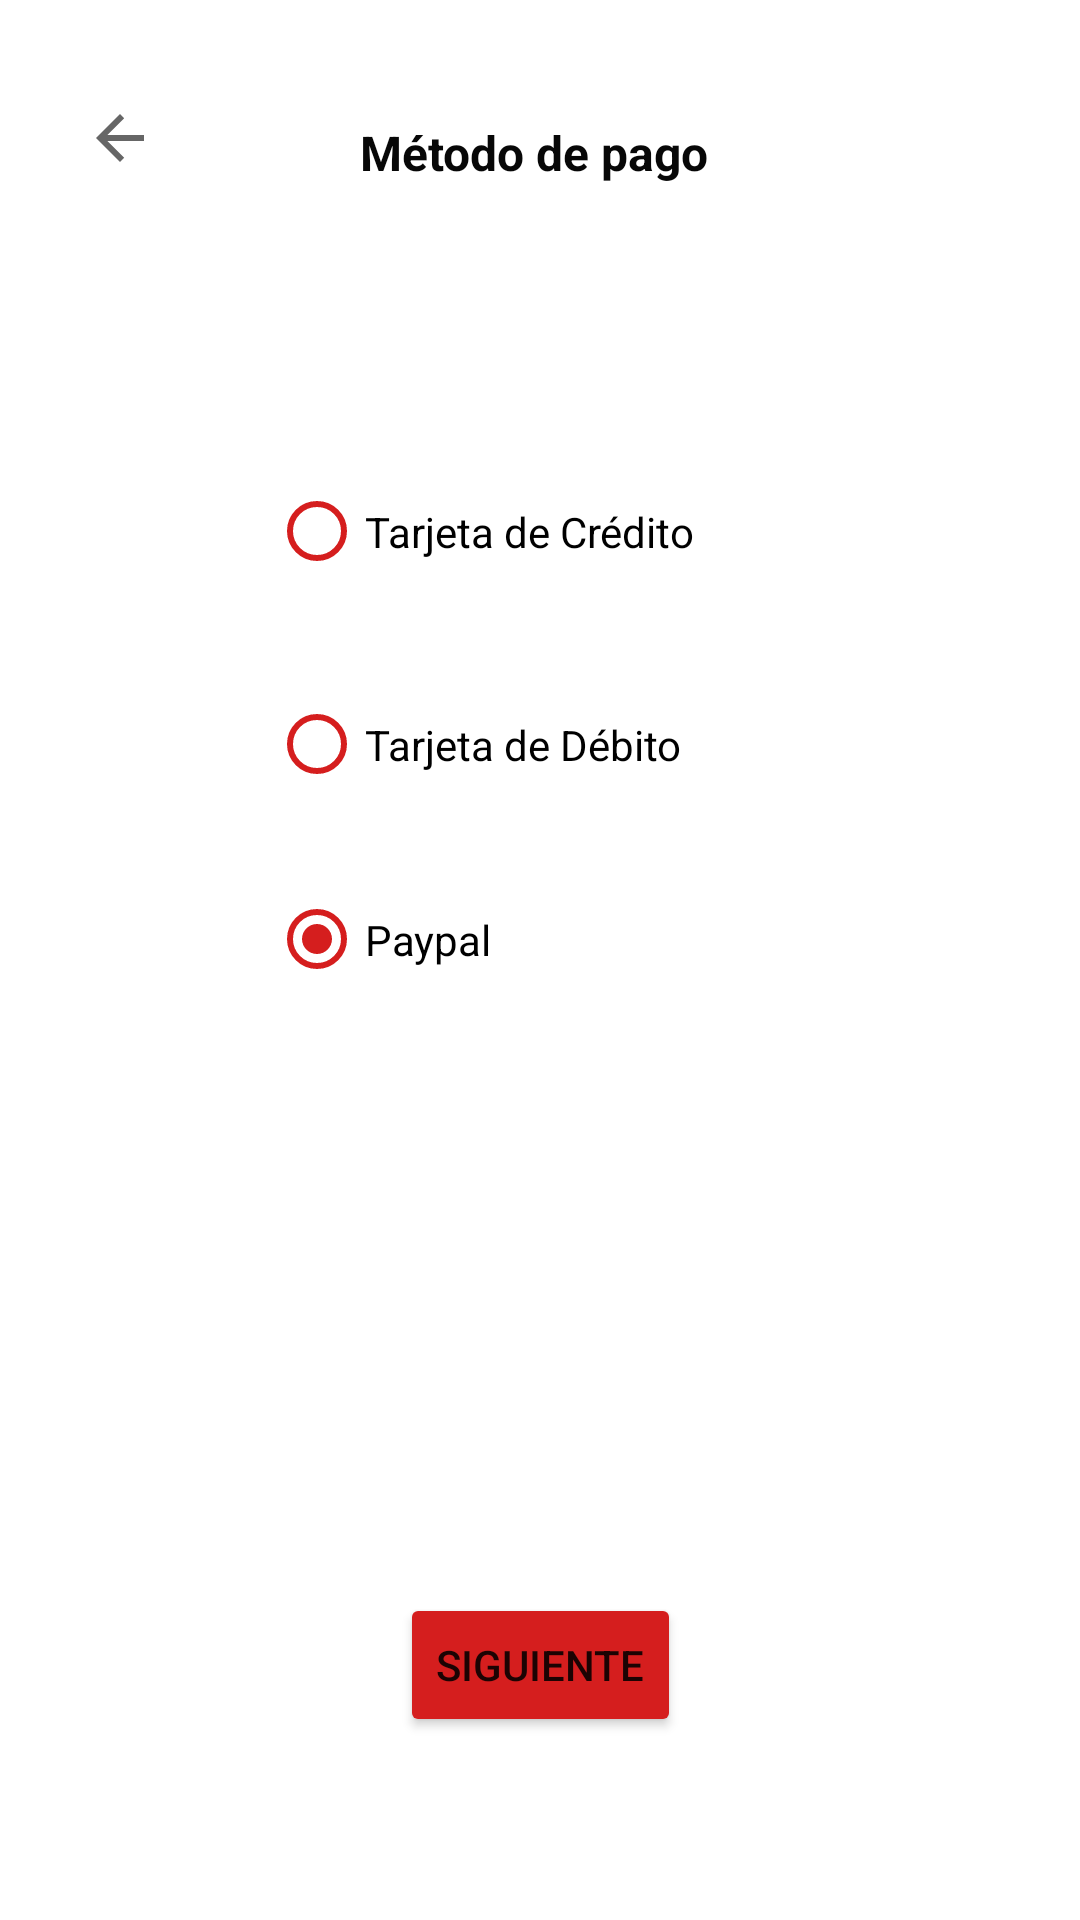

Write the Android layout XML for this screen, with the resource values it uses.
<!-- AndroidManifest.xml: application theme Theme.BANMXMovil -->
<!-- res/layout/activity_pago.xml -->
<?xml version="1.0" encoding="utf-8"?>
<layout
    xmlns:android="http://schemas.android.com/apk/res/android"
    xmlns:app="http://schemas.android.com/apk/res-auto"
    xmlns:tools="http://schemas.android.com/tools">
    <data />

    <androidx.constraintlayout.widget.ConstraintLayout
        android:layout_width="match_parent"
        android:layout_height="match_parent"
        tools:context=".PagoActivity">

        <ImageButton
            android:id="@+id/regresarBotonPago"
            android:layout_width="wrap_content"
            android:layout_height="wrap_content"
            android:layout_marginStart="16dp"
            android:layout_marginTop="24dp"
            android:backgroundTint="#FFFFFF"
            app:layout_constraintStart_toStartOf="parent"
            app:layout_constraintTop_toTopOf="parent"
            app:srcCompat="?attr/actionModeCloseDrawable" />

        <TextView
            android:id="@+id/metodoPagoTituloViewPago"
            android:layout_width="120dp"
            android:layout_height="32dp"
            android:layout_marginTop="40dp"
            android:fontFamily="sans-serif"
            android:text="Método de pago"
            android:textColor="#070707"
            android:textSize="16sp"
            android:textStyle="bold"
            app:layout_constraintEnd_toEndOf="parent"
            app:layout_constraintStart_toStartOf="parent"
            app:layout_constraintTop_toTopOf="parent" />


        <RadioGroup
            android:id="@+id/radioGroup2"
            android:layout_width="198dp"
            android:layout_height="381dp"
            android:checkedButton="@id/botonPaypalPago"
            app:layout_constraintBottom_toBottomOf="parent"
            app:layout_constraintEnd_toEndOf="parent"
            app:layout_constraintHorizontal_bias="0.553"
            app:layout_constraintStart_toStartOf="parent"
            app:layout_constraintTop_toTopOf="parent"
            app:layout_constraintVertical_bias="0.342">

            <RadioButton
                android:id="@+id/botonTarjetaCreditoPago"
                android:layout_width="188dp"
                android:layout_height="81dp"
                android:layout_marginTop="48dp"
                android:buttonTint="#D51E1E"
                android:checked="false"
                android:fontFamily="sans-serif"
                android:lineSpacingExtra="8sp"
                android:onClick="onRadioButtonClicked"
                android:text="Tarjeta de Crédito"
                app:layout_constraintEnd_toEndOf="parent"
                app:layout_constraintHorizontal_bias="0.501"
                app:layout_constraintStart_toStartOf="parent"
                app:layout_constraintTop_toBottomOf="@+id/metodoPagoTituloViewPago" />

            <RadioButton
                android:id="@+id/botonTarjetaDebitoPago"
                android:layout_width="187dp"
                android:layout_height="61dp"
                android:buttonTint="#D51E1E"
                android:onClick="onRadioButtonClicked"
                android:text="Tarjeta de Débito"
                app:layout_constraintBottom_toTopOf="@+id/botonPaypalPago"
                app:layout_constraintEnd_toEndOf="parent"
                app:layout_constraintHorizontal_bias="0.501"
                app:layout_constraintStart_toStartOf="parent"
                app:layout_constraintTop_toBottomOf="@+id/botonTarjetaCreditoPago"
                app:layout_constraintVertical_bias="0.467" />

            <RadioButton
                android:id="@+id/botonPaypalPago"
                android:layout_width="188dp"
                android:layout_height="69dp"
                android:layout_marginBottom="92dp"
                android:buttonTint="#D51E1E"
                android:onClick="onRadioButtonClicked"
                android:text="Paypal"
                app:layout_constraintBottom_toTopOf="@+id/siguienteBotonPago"
                app:layout_constraintEnd_toEndOf="parent"
                app:layout_constraintHorizontal_bias="0.503"
                app:layout_constraintStart_toStartOf="parent" />
        </RadioGroup>

        <Button
            android:id="@+id/siguienteBotonPago"
            android:layout_width="wrap_content"
            android:layout_height="wrap_content"
            android:backgroundTint="#D51E1E"
            android:text="Siguiente"
            app:layout_constraintBottom_toBottomOf="parent"
            app:layout_constraintEnd_toEndOf="parent"
            app:layout_constraintStart_toStartOf="parent"
            app:layout_constraintTop_toBottomOf="@+id/radioGroup2"
            app:strokeColor="#FF0000" />

    </androidx.constraintlayout.widget.ConstraintLayout>
</layout>
<!-- resources referenced by this layout -->
<resources>
  <style name="Theme.BANMXMovil" parent="Theme.MaterialComponents.DayNight.DarkActionBar">
          
          <item name="colorPrimary">@color/purple_500</item>
          <item name="colorPrimaryVariant">@color/purple_700</item>
          <item name="colorOnPrimary">@color/white</item>
          
          <item name="colorSecondary">@color/teal_200</item>
          <item name="colorSecondaryVariant">@color/teal_700</item>
          <item name="colorOnSecondary">@color/black</item>
          
          <item name="android:statusBarColor" tools:targetApi="l">?attr/colorPrimaryVariant</item>
          
      </style>
  <!-- not gathered from this repository: default colours our renderer supplied (Android Studio template values) -->
  <color name="purple_500">#FF6200EE</color>
  <color name="purple_700">#FF3700B3</color>
  <color name="teal_200">#FF03DAC5</color>
  <color name="teal_700">#FF018786</color>
  <color name="black">#FF000000</color>
  <color name="white">#FFFFFFFF</color>
</resources>
